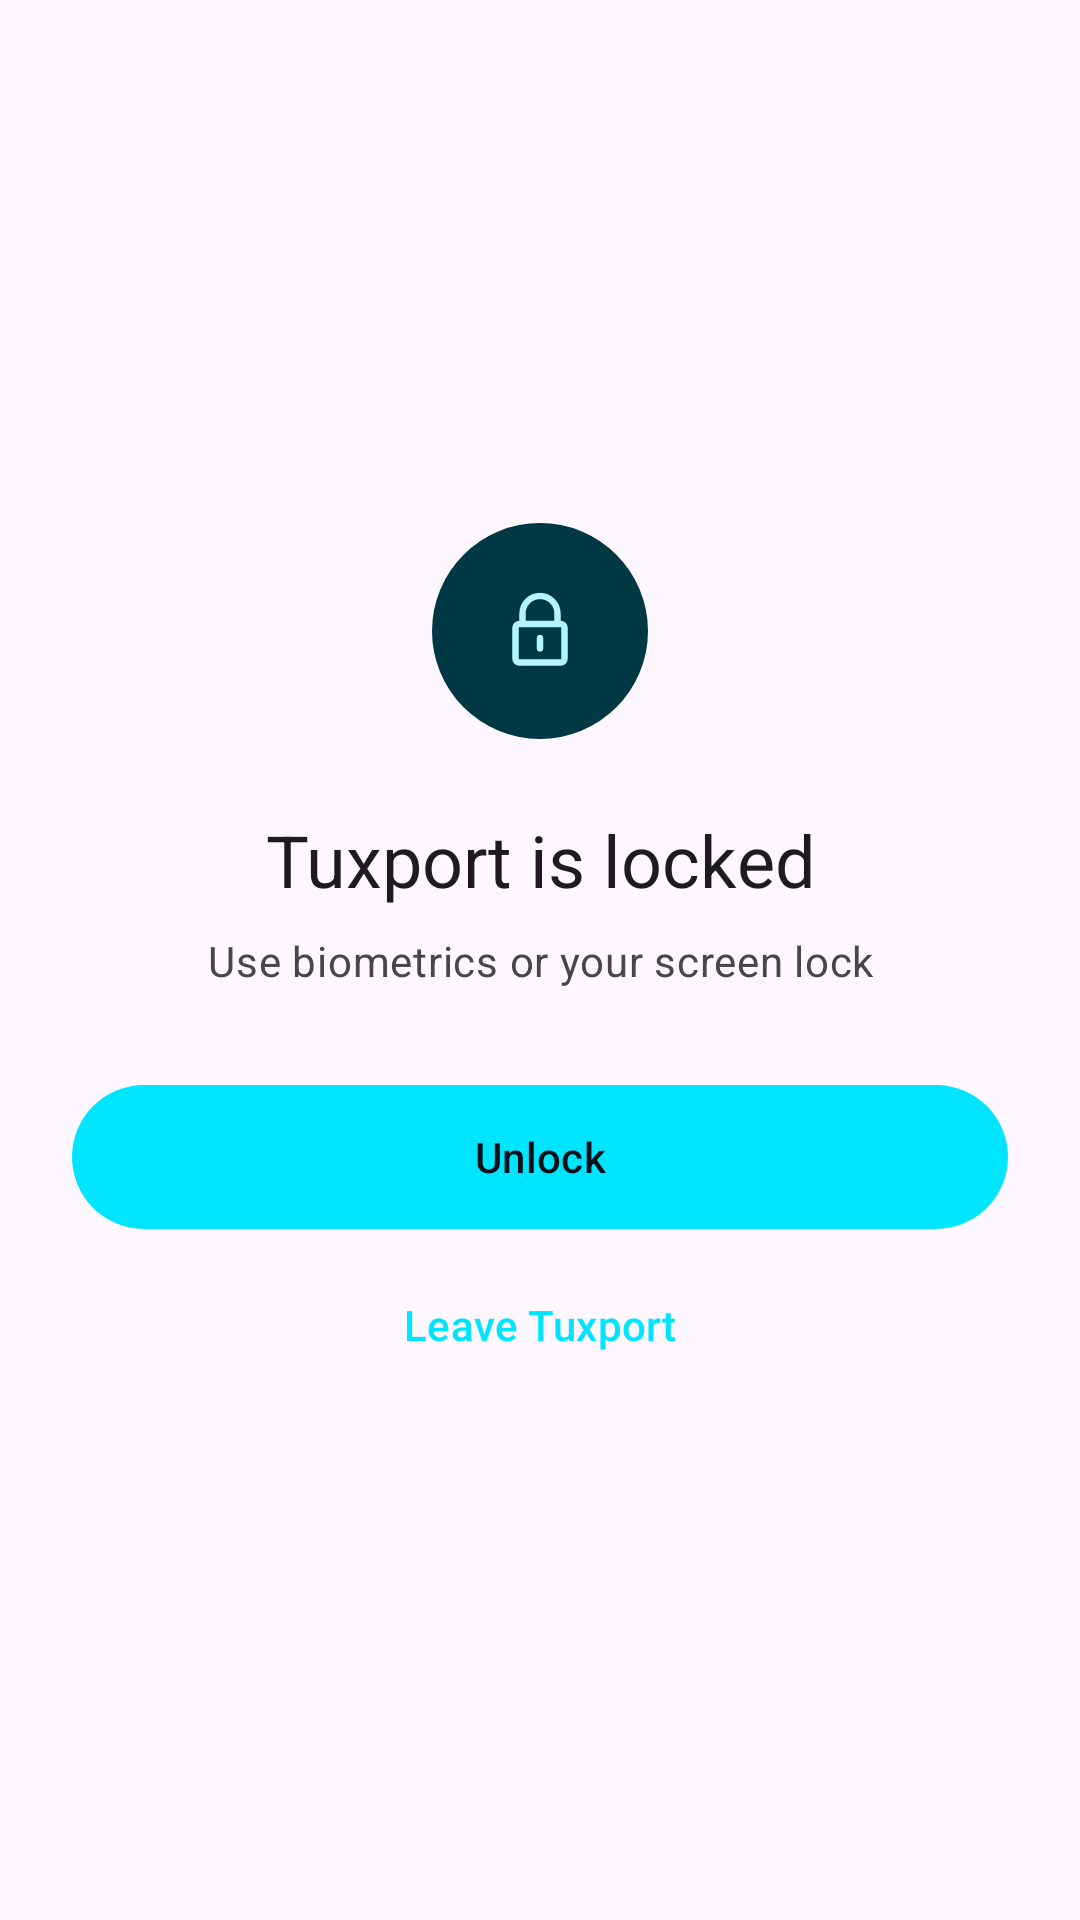

Here is an Android app screen rendered from its layout file. Give the layout XML and the strings, colors and styles it references.
<!-- AndroidManifest.xml: application theme Theme.Tuxport -->
<!-- res/layout/privacy_shield.xml -->
<?xml version="1.0" encoding="utf-8"?>
<ScrollView
        xmlns:android="http://schemas.android.com/apk/res/android"
        xmlns:app="http://schemas.android.com/apk/res-auto"
        xmlns:tools="http://schemas.android.com/tools"
        android:layout_width="match_parent"
        android:layout_height="match_parent"
        android:fillViewport="true"
        android:fitsSystemWindows="true"
        android:scrollbars="none">

    <FrameLayout
            android:layout_width="match_parent"
            android:layout_height="wrap_content"
            android:paddingHorizontal="24dp"
            android:paddingVertical="32dp">

        
        <LinearLayout
                android:id="@+id/privacy_content"
                android:orientation="vertical"
                android:layout_width="match_parent"
                android:layout_height="wrap_content"
                android:layout_gravity="center"
                android:gravity="center_horizontal"
                tools:ignore="UselessParent">

            <androidx.appcompat.widget.AppCompatImageView
                    android:layout_width="72dp"
                    android:layout_height="72dp"
                    android:padding="22dp"
                    android:src="@drawable/ic_lock"
                    android:background="@drawable/privacy_emblem"
                    android:importantForAccessibility="no"
                    app:tint="?attr/colorOnPrimaryContainer"
                    />

            <TextView
                    android:layout_width="match_parent"
                    android:layout_height="wrap_content"
                    android:layout_marginTop="24dp"
                    android:gravity="center"
                    android:text="@string/privacy_locked"
                    android:textAppearance="?attr/textAppearanceHeadlineSmall"
                    android:textColor="?attr/colorOnSurface"
                    android:accessibilityHeading="true"
                    />

            <TextView
                    android:layout_width="match_parent"
                    android:layout_height="wrap_content"
                    android:layout_marginTop="8dp"
                    android:gravity="center"
                    android:text="@string/privacy_authenticate"
                    android:textAppearance="?attr/textAppearanceBodyMedium"
                    android:textColor="?attr/colorOnSurfaceVariant"
                    />

            <com.google.android.material.button.MaterialButton
                    android:id="@+id/privacy_unlock"
                    android:layout_width="match_parent"
                    android:layout_height="wrap_content"
                    android:minHeight="48dp"
                    android:layout_marginTop="32dp"
                    android:insetTop="0dp"
                    android:insetBottom="0dp"
                    android:paddingHorizontal="24dp"
                    android:paddingVertical="12dp"
                    android:text="@string/privacy_unlock"
                    app:cornerRadius="24dp"
                    />

            <com.google.android.material.button.MaterialButton
                    android:id="@+id/privacy_leave"
                    style="@style/Widget.Material3.Button.TextButton"
                    android:layout_width="match_parent"
                    android:layout_height="wrap_content"
                    android:minHeight="48dp"
                    android:layout_marginTop="8dp"
                    android:insetTop="0dp"
                    android:insetBottom="0dp"
                    android:paddingHorizontal="24dp"
                    android:paddingVertical="12dp"
                    android:text="@string/privacy_leave"
                    />

        </LinearLayout>

    </FrameLayout>

</ScrollView>
<!-- resources referenced by this layout -->
<resources>
  <!-- drawable ic_lock (drawable) -->
  <?xml version="1.0" encoding="utf-8"?>
  <vector xmlns:android="http://schemas.android.com/apk/res/android"
          android:width="24dp"
          android:height="24dp"
          android:viewportWidth="24"
          android:viewportHeight="24">
  
      <path android:pathData="M7,10V7a5,5 0,0 1,10 0v3M6,10h12a1,1 0,0 1,1 1v9a1,1 0,0 1,-1 1H6a1,1 0,0 1,-1 -1v-9a1,1 0,0 1,1 -1M12,14v3"
            android:strokeColor="@android:color/white"
            android:strokeLineCap="round"
            android:strokeLineJoin="round"
            android:strokeWidth="1.8"
              />
  
  </vector>
  <!-- drawable privacy_emblem (drawable) -->
  <?xml version="1.0" encoding="utf-8"?>
  <shape xmlns:android="http://schemas.android.com/apk/res/android"
         android:shape="oval">
  
      <solid android:color="?attr/colorPrimaryContainer" />
  
  </shape>
  <string name="privacy_authenticate">Use biometrics or your screen lock</string>
  <string name="privacy_leave">Leave Tuxport</string>
  <string name="privacy_locked">Tuxport is locked</string>
  <string name="privacy_unlock">Unlock</string>
  <style name="Theme.Tuxport" parent="Theme.Material3.DayNight.NoActionBar">
          <item name="android:windowBackground">?attr/colorSurface</item>
          
          <item name="colorPrimary">@color/tuxport_primary</item>
          <item name="colorOnPrimary">@color/tuxport_on_primary</item>
          <item name="colorPrimaryContainer">@color/tuxport_primary_container</item>
          <item name="colorOnPrimaryContainer">@color/tuxport_on_primary_container</item>
          <item name="colorSecondary">@color/tuxport_secondary</item>
          <item name="colorOnSecondary">@color/tuxport_on_secondary</item>
          <item name="colorSecondaryContainer">@color/tuxport_secondary_container</item>
          <item name="colorOnSecondaryContainer">@color/tuxport_on_secondary_container</item>
          <item name="android:colorAccent">@color/tuxport_primary</item>
      </style>
  <color name="tuxport_primary">#00E5FF</color>
  <color name="tuxport_on_primary">#0D1117</color>
  <color name="tuxport_primary_container">#003943</color>
  <color name="tuxport_on_primary_container">#B3F4FF</color>
  <color name="tuxport_secondary">#FF4081</color>
  <color name="tuxport_on_secondary">#0D1117</color>
  <color name="tuxport_secondary_container">#5E0035</color>
  <color name="tuxport_on_secondary_container">#FFB3D1</color>
</resources>
